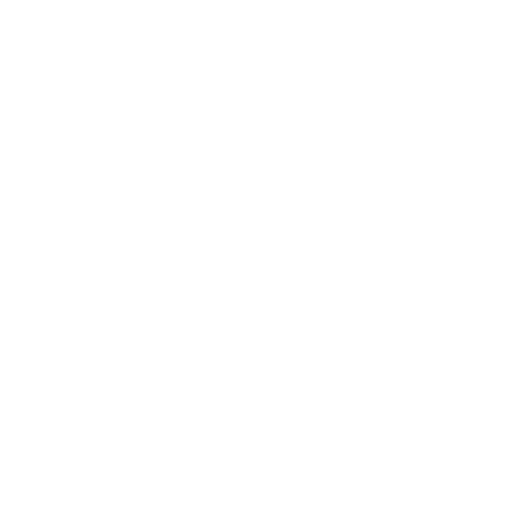
t = 0.00 s
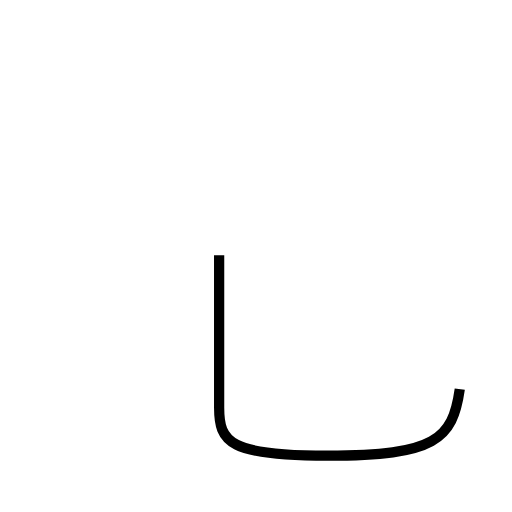
t = 1.34 s
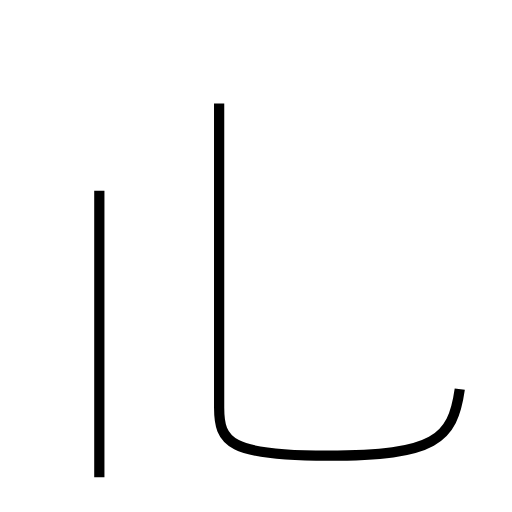
t = 2.62 s
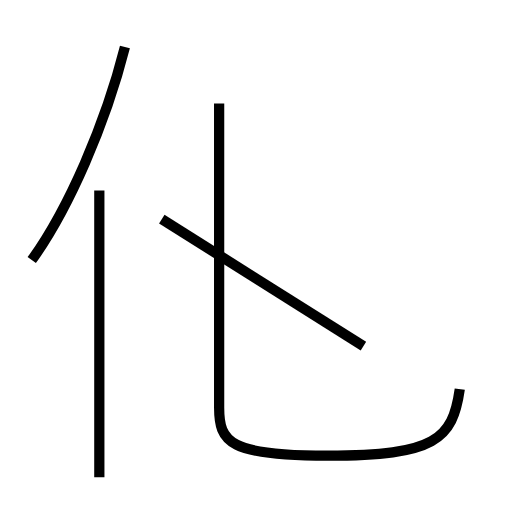
t = 4.00 s
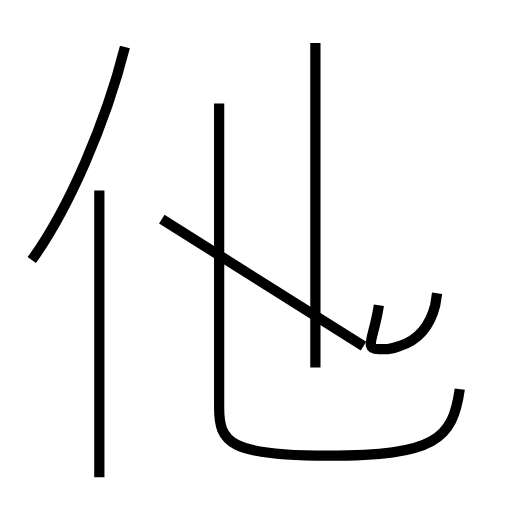
t = 5.37 s
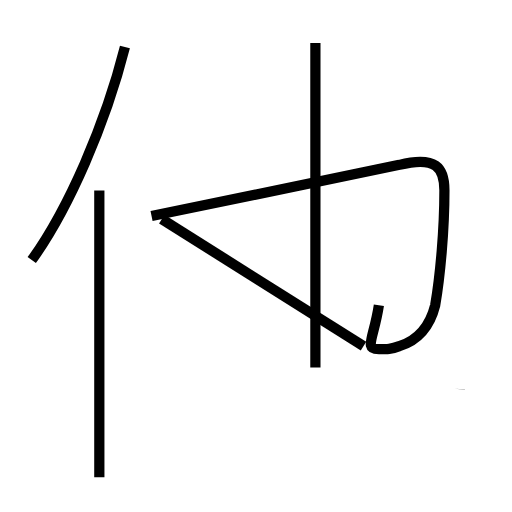
t = 6.60 s

The animated SVG that drew these frames (rendered in a browser with its animation timeline set to each time). Animation: 6 SMIL elements (animate=6); one cycle of 6.60 s.

<?xml version='1.0' encoding='utf-8'?>
<svg viewBox="0.0 -6.0 50.0 50.0" version="1.1" xmlns="http://www.w3.org/2000/svg"><rect x="-1000" y="-1000" width="2000" height="2000" stroke="white" fill="white" /><g style="fill:none;stroke:#000000;stroke-width:1"><path d="M 44.9 -6.0 C 44.2 -1.1 42.5 0.5 32.0 0.5 C 22.4 0.5 21.4 -0.8 21.4 -4.2 L 21.4 -33.9 " transform="translate(0.0 38.0)" stroke-dasharray="59.349422098040655" stroke-dashoffset="59.349422098040655"><animate attributeName="stroke-dashoffset" from="59.349422098040655" to="0" dur="1.7804826629412196s" begin="0s; anim_end.end" fill="freeze" id="anim0" /></path><path d="M 9.7 2.6 L 9.7 -25.4 " transform="translate(0.0 38.0)" stroke-dasharray="28.0" stroke-dashoffset="28.0"><animate attributeName="stroke-dashoffset" from="28.0" to="0" dur="0.84s" begin="anim0.end" fill="freeze" id="anim1" /></path><path d="M 3.1 -18.6 C 6.7 -23.6 10.3 -31.9 12.2 -39.4 " transform="translate(0.0 38.0)" stroke-dasharray="22.816741191870754" stroke-dashoffset="22.816741191870754"><animate attributeName="stroke-dashoffset" from="22.816741191870754" to="0" dur="0.6845022357561226s" begin="anim1.end" fill="freeze" id="anim2" /></path><path d="M 15.8 -22.6 L 35.5 -10.2 " transform="translate(0.0 38.0)" stroke-dasharray="23.27767170487633" stroke-dashoffset="23.27767170487633"><animate attributeName="stroke-dashoffset" from="23.27767170487633" to="0" dur="0.6983301511462898s" begin="anim2.end" fill="freeze" id="anim3" /></path><path d="M 30.8 -8.1 L 30.8 -39.8 " transform="translate(0.0 38.0)" stroke-dasharray="31.699999999999996" stroke-dashoffset="31.699999999999996"><animate attributeName="stroke-dashoffset" from="31.699999999999996" to="0" dur="0.9509999999999998s" begin="anim3.end" fill="freeze" id="anim4" /></path><path d="M 37.0 -14.2 C 36.5 -10.9 35.5 -9.9 37.0 -9.9 C 37.8 -9.9 38.2 -9.9 39.0 -10.2 C 40.9 -10.8 42.0 -12.2 42.5 -14.2 C 43.0 -17.1 43.4 -21.6 43.4 -25.4 C 43.4 -27.6 42.6 -28.8 39.0 -27.9 L 14.8 -22.9" transform="translate(0.0 38.0)" stroke-dasharray="54.84209480771825" stroke-dashoffset="54.84209480771825"><animate attributeName="stroke-dashoffset" from="54.84209480771825" to="0" dur="1.6452628442315473s" begin="anim4.end" fill="freeze" id="anim_end" /></path></g></svg>
